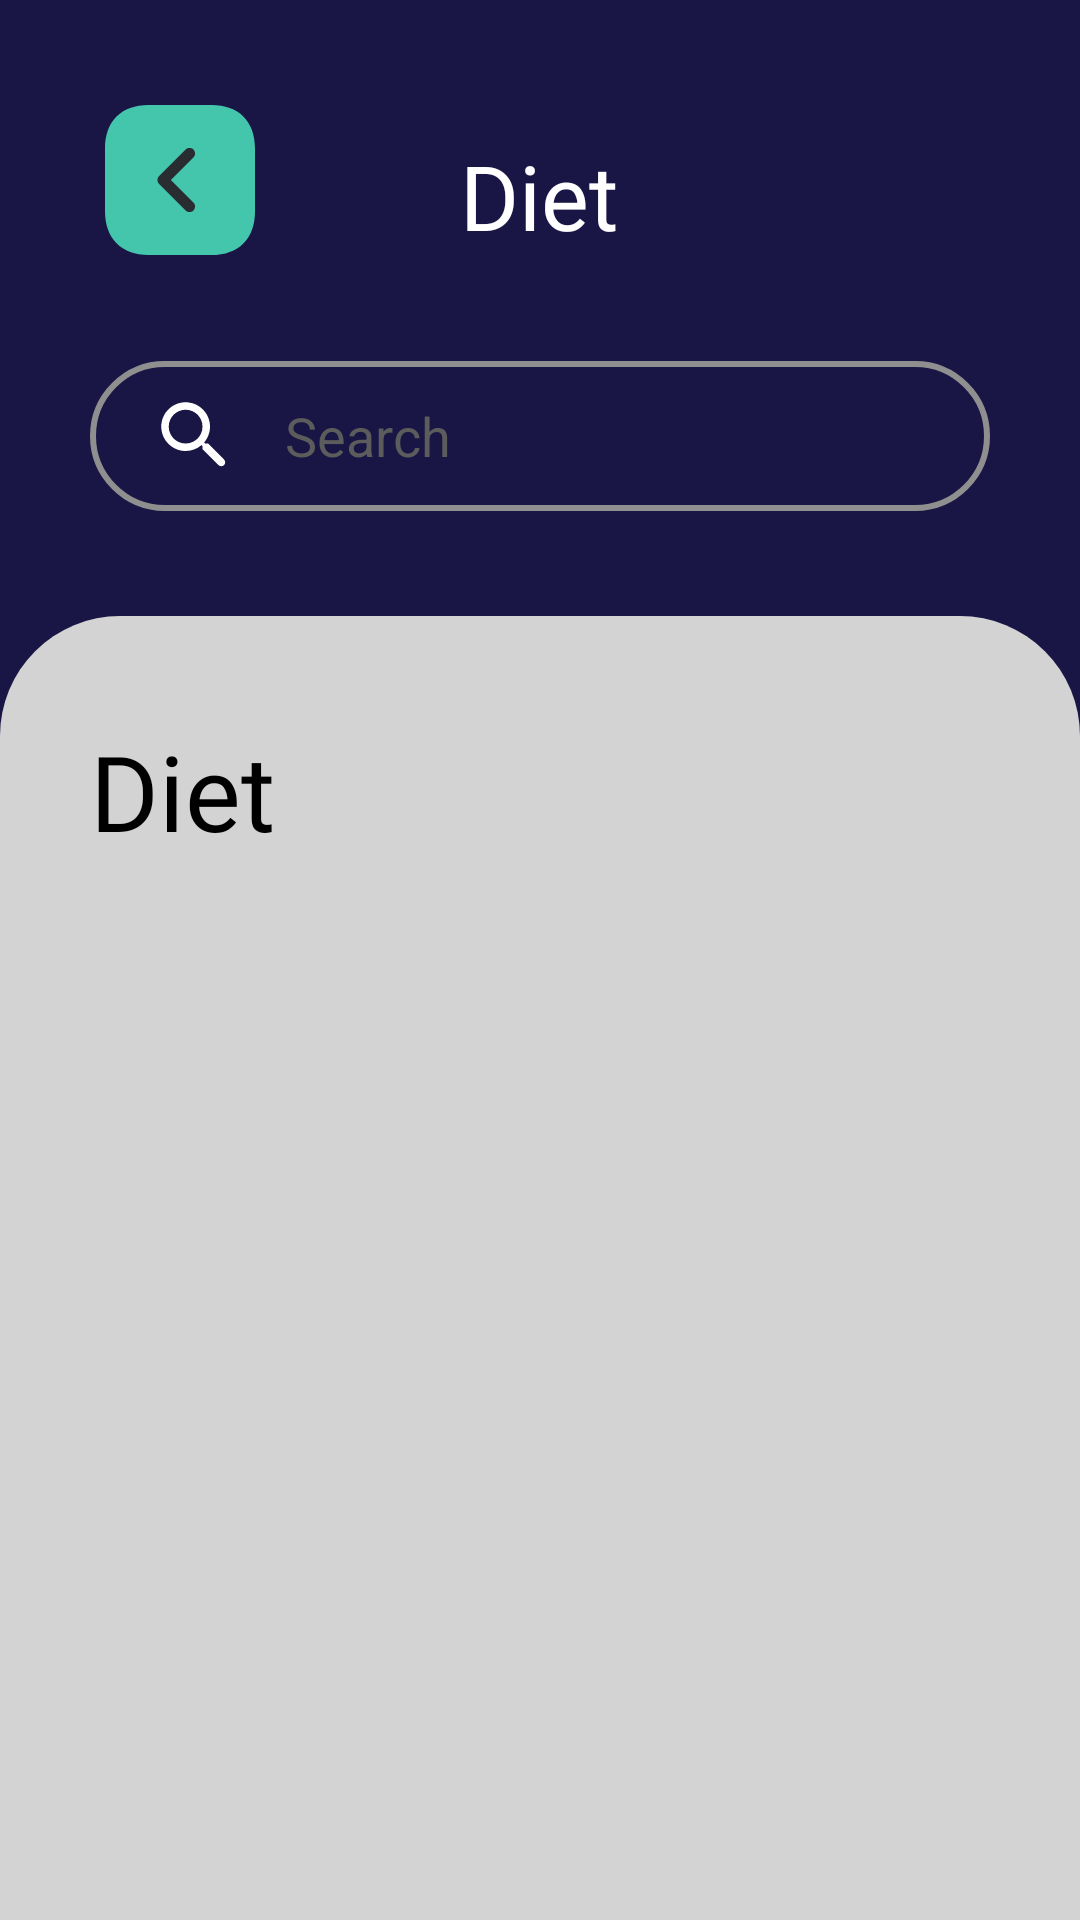

The Android layout XML behind this screen, and the referenced resources:
<!-- AndroidManifest.xml: application theme Theme.FitZoneAdmin -->
<!-- res/layout/activity_diet_list.xml -->
<?xml version="1.0" encoding="utf-8"?>
<RelativeLayout xmlns:android="http://schemas.android.com/apk/res/android"
    xmlns:app="http://schemas.android.com/apk/res-auto"
    xmlns:tools="http://schemas.android.com/tools"
    android:layout_width="match_parent"
    android:layout_height="match_parent"
    android:fitsSystemWindows="true"
    tools:context=".DietList"
    android:id="@+id/drawer_layout"
    android:background="@color/dark_blue">



    <LinearLayout
        android:layout_width="match_parent"
        android:layout_height="match_parent"
        android:orientation="vertical"
        >
        <RelativeLayout
            android:id="@+id/relativeLayout"
            android:layout_width="match_parent"
            android:layout_height="wrap_content"
            android:layout_margin="35dp"
            app:layout_constraintEnd_toEndOf="parent"
            app:layout_constraintStart_toStartOf="parent"
            app:layout_constraintTop_toTopOf="parent">

            <ImageView
                android:id="@+id/btn_next_page"
                android:layout_width="wrap_content"
                android:layout_height="wrap_content"
                android:src="@drawable/swipe_arrow"
                />

            <TextView
                android:layout_width="match_parent"
                android:layout_height="wrap_content"
                android:layout_alignStart="@id/btn_next_page"
                android:layout_marginStart="-1dp"
                android:fontFamily="@font/patuaone_regular"
                android:paddingTop="10dp"
                android:text="@string/diet"
                android:textAlignment="center"
                android:textColor="@color/white"
                android:textSize="30sp"
                />

        </RelativeLayout>
        <LinearLayout
            android:layout_width="match_parent"
            android:layout_height="wrap_content"
            android:orientation="vertical"

            android:elevation="7dp"

            >

            <EditText
                android:layout_width="match_parent"
                android:layout_height="50dp"
                android:layout_marginHorizontal="30dp"
                android:background="@drawable/search_disign"
                android:drawableLeft="@drawable/search"
                android:paddingLeft="20dp"
                android:textColor="@color/white"
                android:hint="Search"
                android:textColorHint="@color/text_color"
                android:drawablePadding="15dp"
                tools:ignore="SpeakableTextPresentCheck" />


        </LinearLayout>

        <LinearLayout
            android:layout_marginTop="35dp"
            android:layout_alignParentBottom="@+id/serach"
            android:layout_width="match_parent"
            android:layout_height="match_parent"
            android:orientation="vertical"
            android:background="@drawable/drawer"
            >
            <TextView
                android:layout_width="match_parent"
                android:layout_height="wrap_content"
                android:text="@string/diet"
                android:textSize="35sp"
                android:fontFamily="@font/patuaone_regular"
                android:textColor="@color/black"
                android:layout_marginTop="35dp"
                android:layout_marginBottom="15dp"
                android:layout_marginHorizontal="30dp" />

            <androidx.recyclerview.widget.RecyclerView
                android:id="@+id/diet_recyclerView"
                android:layout_width="match_parent"
                android:layout_height="match_parent"
                android:scrollbars="vertical"
                android:layout_marginTop="10dp"
                android:fadingEdge="vertical"
                android:elevation="10dp"
                android:onClick="onClickRv"
                />

        </LinearLayout>

    </LinearLayout>

</RelativeLayout>
<!-- resources referenced by this layout -->
<resources>
  <color name="black">#FF000000</color>
  <color name="dark_blue">#191645</color>
  <color name="text_color">#5C5C5C</color>
  <color name="white">#FFFFFFFF</color>
  <!-- drawable drawer (drawable) -->
  <?xml version="1.0" encoding="utf-8"?>
  <shape xmlns:android="http://schemas.android.com/apk/res/android">
  <solid android:color="@color/base_color2" />
      <corners android:topRightRadius="40dp" android:topLeftRadius="40dp"/>
  </shape>
  <!-- drawable search (drawable) -->
  <vector android:height="30dp" android:tint="@color/white"
      android:viewportHeight="24" android:viewportWidth="24"
      android:width="30dp" xmlns:android="http://schemas.android.com/apk/res/android">
      <path android:fillColor="@android:color/white" android:pathData="M15.5,14h-0.79l-0.28,-0.27c1.2,-1.4 1.82,-3.31 1.48,-5.34 -0.47,-2.78 -2.79,-5 -5.59,-5.34 -4.23,-0.52 -7.79,3.04 -7.27,7.27 0.34,2.8 2.56,5.12 5.34,5.59 2.03,0.34 3.94,-0.28 5.34,-1.48l0.27,0.28v0.79l4.25,4.25c0.41,0.41 1.08,0.41 1.49,0 0.41,-0.41 0.41,-1.08 0,-1.49L15.5,14zM9.5,14C7.01,14 5,11.99 5,9.5S7.01,5 9.5,5 14,7.01 14,9.5 11.99,14 9.5,14z"/>
  </vector>
  <!-- drawable search_disign (drawable) -->
  <?xml version="1.0" encoding="utf-8"?>
  <shape xmlns:android="http://schemas.android.com/apk/res/android">
  
      <corners android:radius="30dp"/>
      <stroke android:color="@color/dark_grey" android:width="2dp" />
  
  
  </shape>
  <!-- drawable swipe_arrow (drawable) -->
  <vector xmlns:android="http://schemas.android.com/apk/res/android"
      android:width="50dp"
      android:height="50dp"
      android:viewportWidth="50"
      android:viewportHeight="50">
    <path
        android:pathData="M35.493,0H14.532C5.428,0 0,5.425 0,14.525V35.45C0,44.575 5.428,50 14.532,50H35.468C44.572,50 50,44.575 50,35.475V14.525C50.025,5.425 44.597,0 35.493,0Z"
        android:fillColor="#43C6AC"/>
    <path
        android:pathData="M28.164,35.7C27.689,35.7 27.213,35.525 26.838,35.15L18.009,26.325C17.284,25.6 17.284,24.4 18.009,23.675L26.838,14.85C27.564,14.125 28.764,14.125 29.49,14.85C30.215,15.575 30.215,16.775 29.49,17.5L21.986,25L29.49,32.5C30.215,33.225 30.215,34.425 29.49,35.15C29.139,35.525 28.664,35.7 28.164,35.7Z"
        android:fillColor="#292D32"/>
  </vector>
  <string name="diet">Diet</string>
  <style name="Theme.FitZoneAdmin" parent="Base.Theme.FitZoneAdmin" />
  <color name="base_color2">#D3D3D3</color>
  <color name="dark_grey">#8F8F8F</color>
  <style name="Base.Theme.FitZoneAdmin" parent="Theme.AppCompat.Light.NoActionBar">
          
          
      </style>
</resources>
